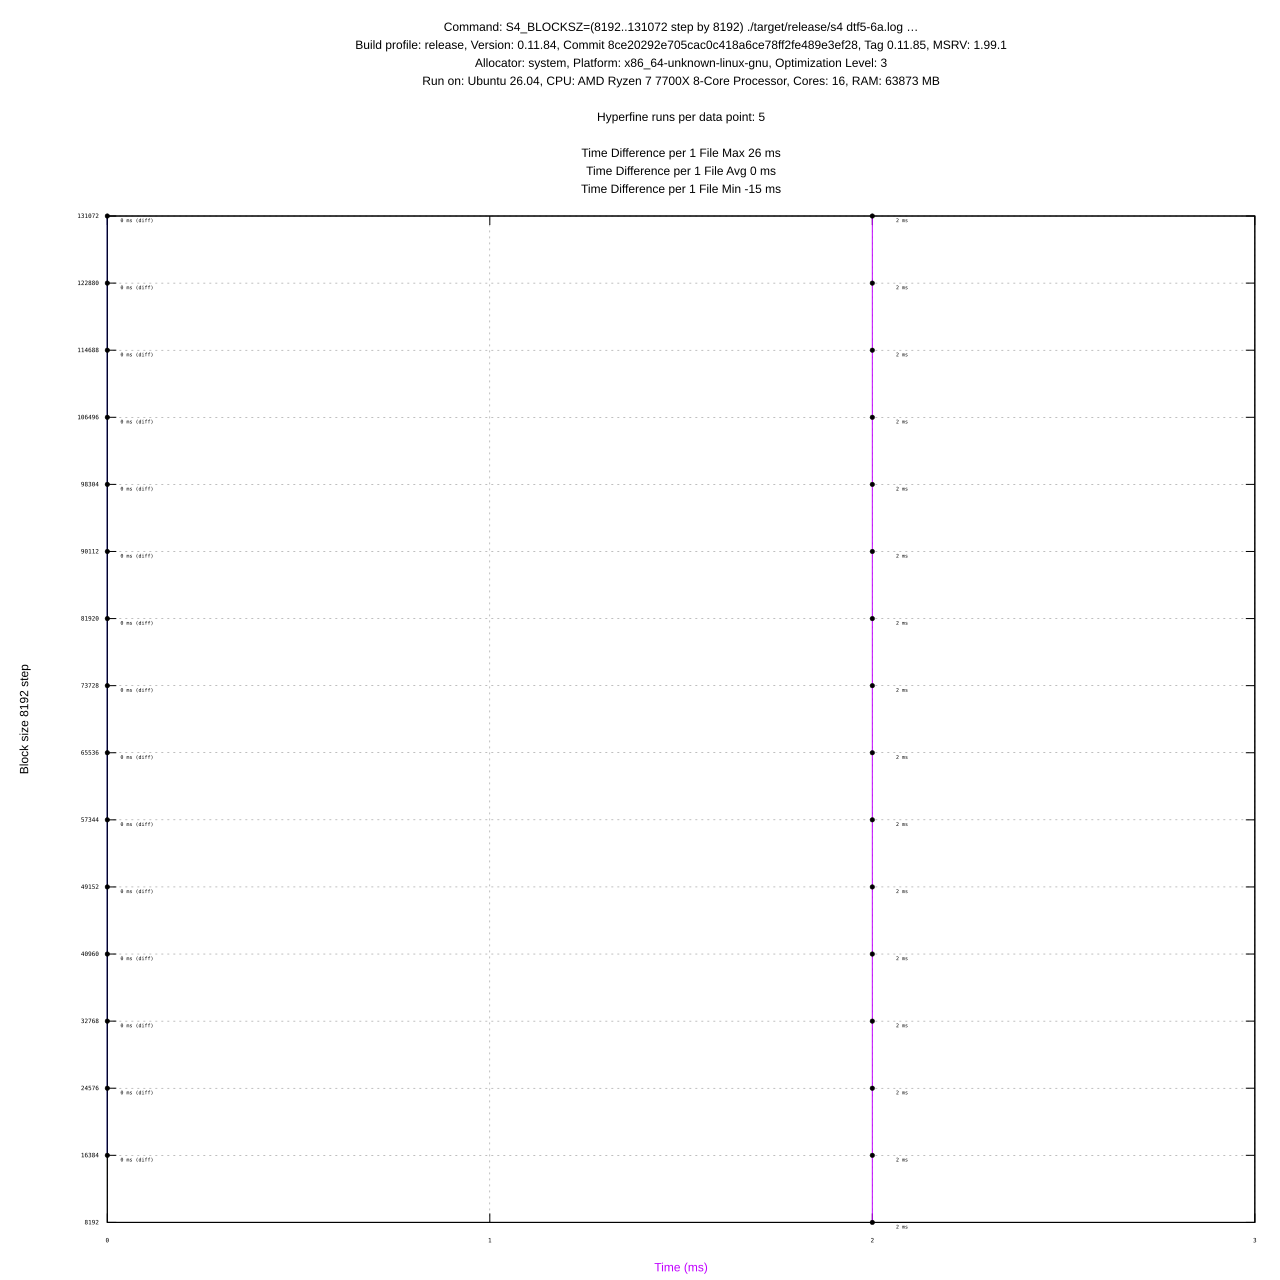

Source data for this figure (header and first rows):
#File, Block Size, Profile, Mean (ms), Min (ms), Max (ms), Diff (ms), Max RSS (KB), Max RSS (KB) diff, CPU %
dtf5-6a.log, 8192, release, 2 ± 0, 2, 3, -, 14264, -, 0.008
dtf5-6a.log, 16384, release, 2 ± 0, 2, 2, 0, 14400, 136, 0.007
dtf5-6a.log, 24576, release, 2 ± 0, 2, 2, 0, 14360, -40, 0.007
dtf5-6a.log, 32768, release, 2 ± 0, 2, 2, 0, 14416, 56, 0.007
dtf5-6a.log, 40960, release, 2 ± 0, 2, 2, 0, 14468, 52, 0.007
dtf5-6a.log, 49152, release, 2 ± 0, 2, 2, 0, 14152, -316, 0.007
dtf5-6a.log, 57344, release, 2 ± 0, 2, 2, 0, 14480, 328, 0.007
dtf5-6a.log, 65536, release, 2 ± 0, 2, 2, 0, 14404, -76, 0.007
dtf5-6a.log, 73728, release, 2 ± 0, 2, 2, 0, 14536, 132, 0.007
dtf5-6a.log, 81920, release, 2 ± 0, 2, 2, 0, 14080, -456, 0.007
dtf5-6a.log, 90112, release, 2 ± 0, 2, 2, 0, 14356, 276, 0.007
dtf5-6a.log, 98304, release, 2 ± 0, 2, 2, 0, 14408, 52, 0.007
dtf5-6a.log, 106496, release, 2 ± 0, 2, 3, 0, 14048, -360, 0.007
dtf5-6a.log, 114688, release, 2 ± 0, 2, 2, 0, 14476, 428, 0.007
dtf5-6a.log, 122880, release, 2 ± 0, 2, 2, 0, 14320, -156, 0.007
dtf5-6a.log, 131072, release, 2 ± 0, 2, 3, 0, 14336, 16, 0.007
